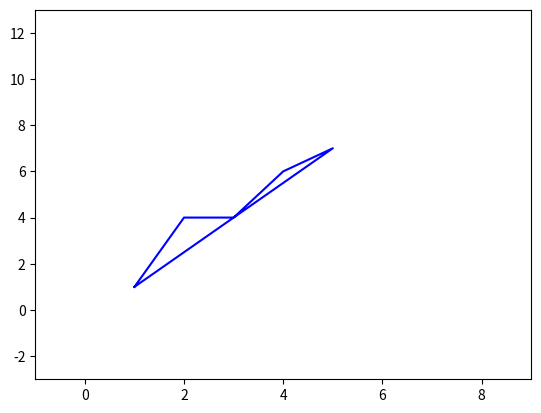

Here is the Python script that generated this plot:
import matplotlib.pyplot as plt

# Define the maximum size of the graph
max_graph_size = (2, 4)

# Define the coordinates of the triangle as tuples of (x, y)
triangle_coords = [(1, 1), (2, 4), (3, 4), (4,6), (5,7)]

# Add the first point to the end of the list to close the triangle
triangle_coords.append(triangle_coords[0])

# Extract the x and y coordinates from the tuples
x, y = zip(*triangle_coords)

# Create a new plot
fig, ax = plt.subplots()

# Plot the triangle
ax.plot(x, y, color='blue')

# Get the current axis limits
xmin, xmax = ax.get_xlim()
ymin, ymax = ax.get_ylim()

# Find the minimum and maximum x and y values for the triangle
min_x = min(x)
max_x = max(x)
min_y = min(y)
max_y = max(y)

# Set the new axis limits to include the entire triangle plus a margin of (2, 2)
ax.set_xlim([min_x - max_graph_size[0], max_x + max_graph_size[0] + 2])
ax.set_ylim([min_y - max_graph_size[1], max_y + max_graph_size[1] + 2])

# Display the plot
plt.show()